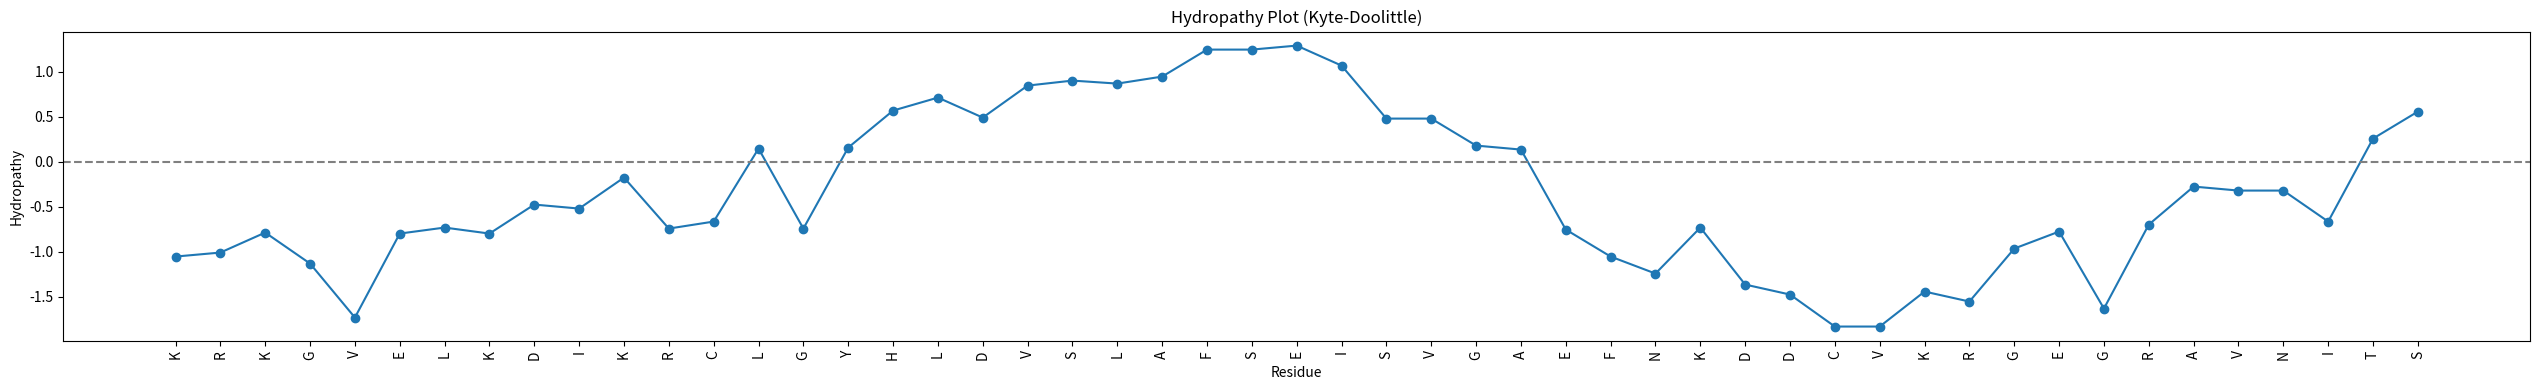

Here is the Python script that generated this plot:
import matplotlib.pyplot as plt

hydropathy_scores = {
    'A': 1.8,  'R': -4.5, 'N': -3.5, 'D': -3.5, 'C': 2.5,
    'Q': -3.5, 'E': -3.5, 'G': -0.4, 'H': -3.2, 'I': 4.5,
    'L': 3.8,  'K': -3.9, 'M': 1.9,  'F': 2.8,  'P': -1.6,
    'S': -0.8, 'T': -0.7, 'W': -0.9, 'Y': -1.3, 'V': 4.2
}

sequence = "KASMKRKGVELKDIKRCLGYHLDVSLAFSEISVGAEFNKDDCVKRGEGRAVNITSENLI"
values = [hydropathy_scores[aa] for aa in sequence]

def moving_average(values, window):
    return [sum(values[i:i+window]) / window for i in range(len(values) - window + 1)]

window_size = 9
smoothed = moving_average(values, window_size)

positions = range(window_size // 2, len(sequence) - window_size // 2)
residue_labels = sequence[window_size // 2 : len(sequence) - window_size // 2]

plt.figure(figsize=(len(residue_labels) / 2, 4))  # Wider figure for readability
plt.plot(positions, smoothed, marker='o')
plt.title("Hydropathy Plot (Kyte-Doolittle)")
plt.xlabel("Residue")
plt.ylabel("Hydropathy")
plt.axhline(0, color='gray', linestyle='--')
plt.xticks(ticks=positions, labels=residue_labels, rotation=90)
plt.tight_layout()
plt.show()